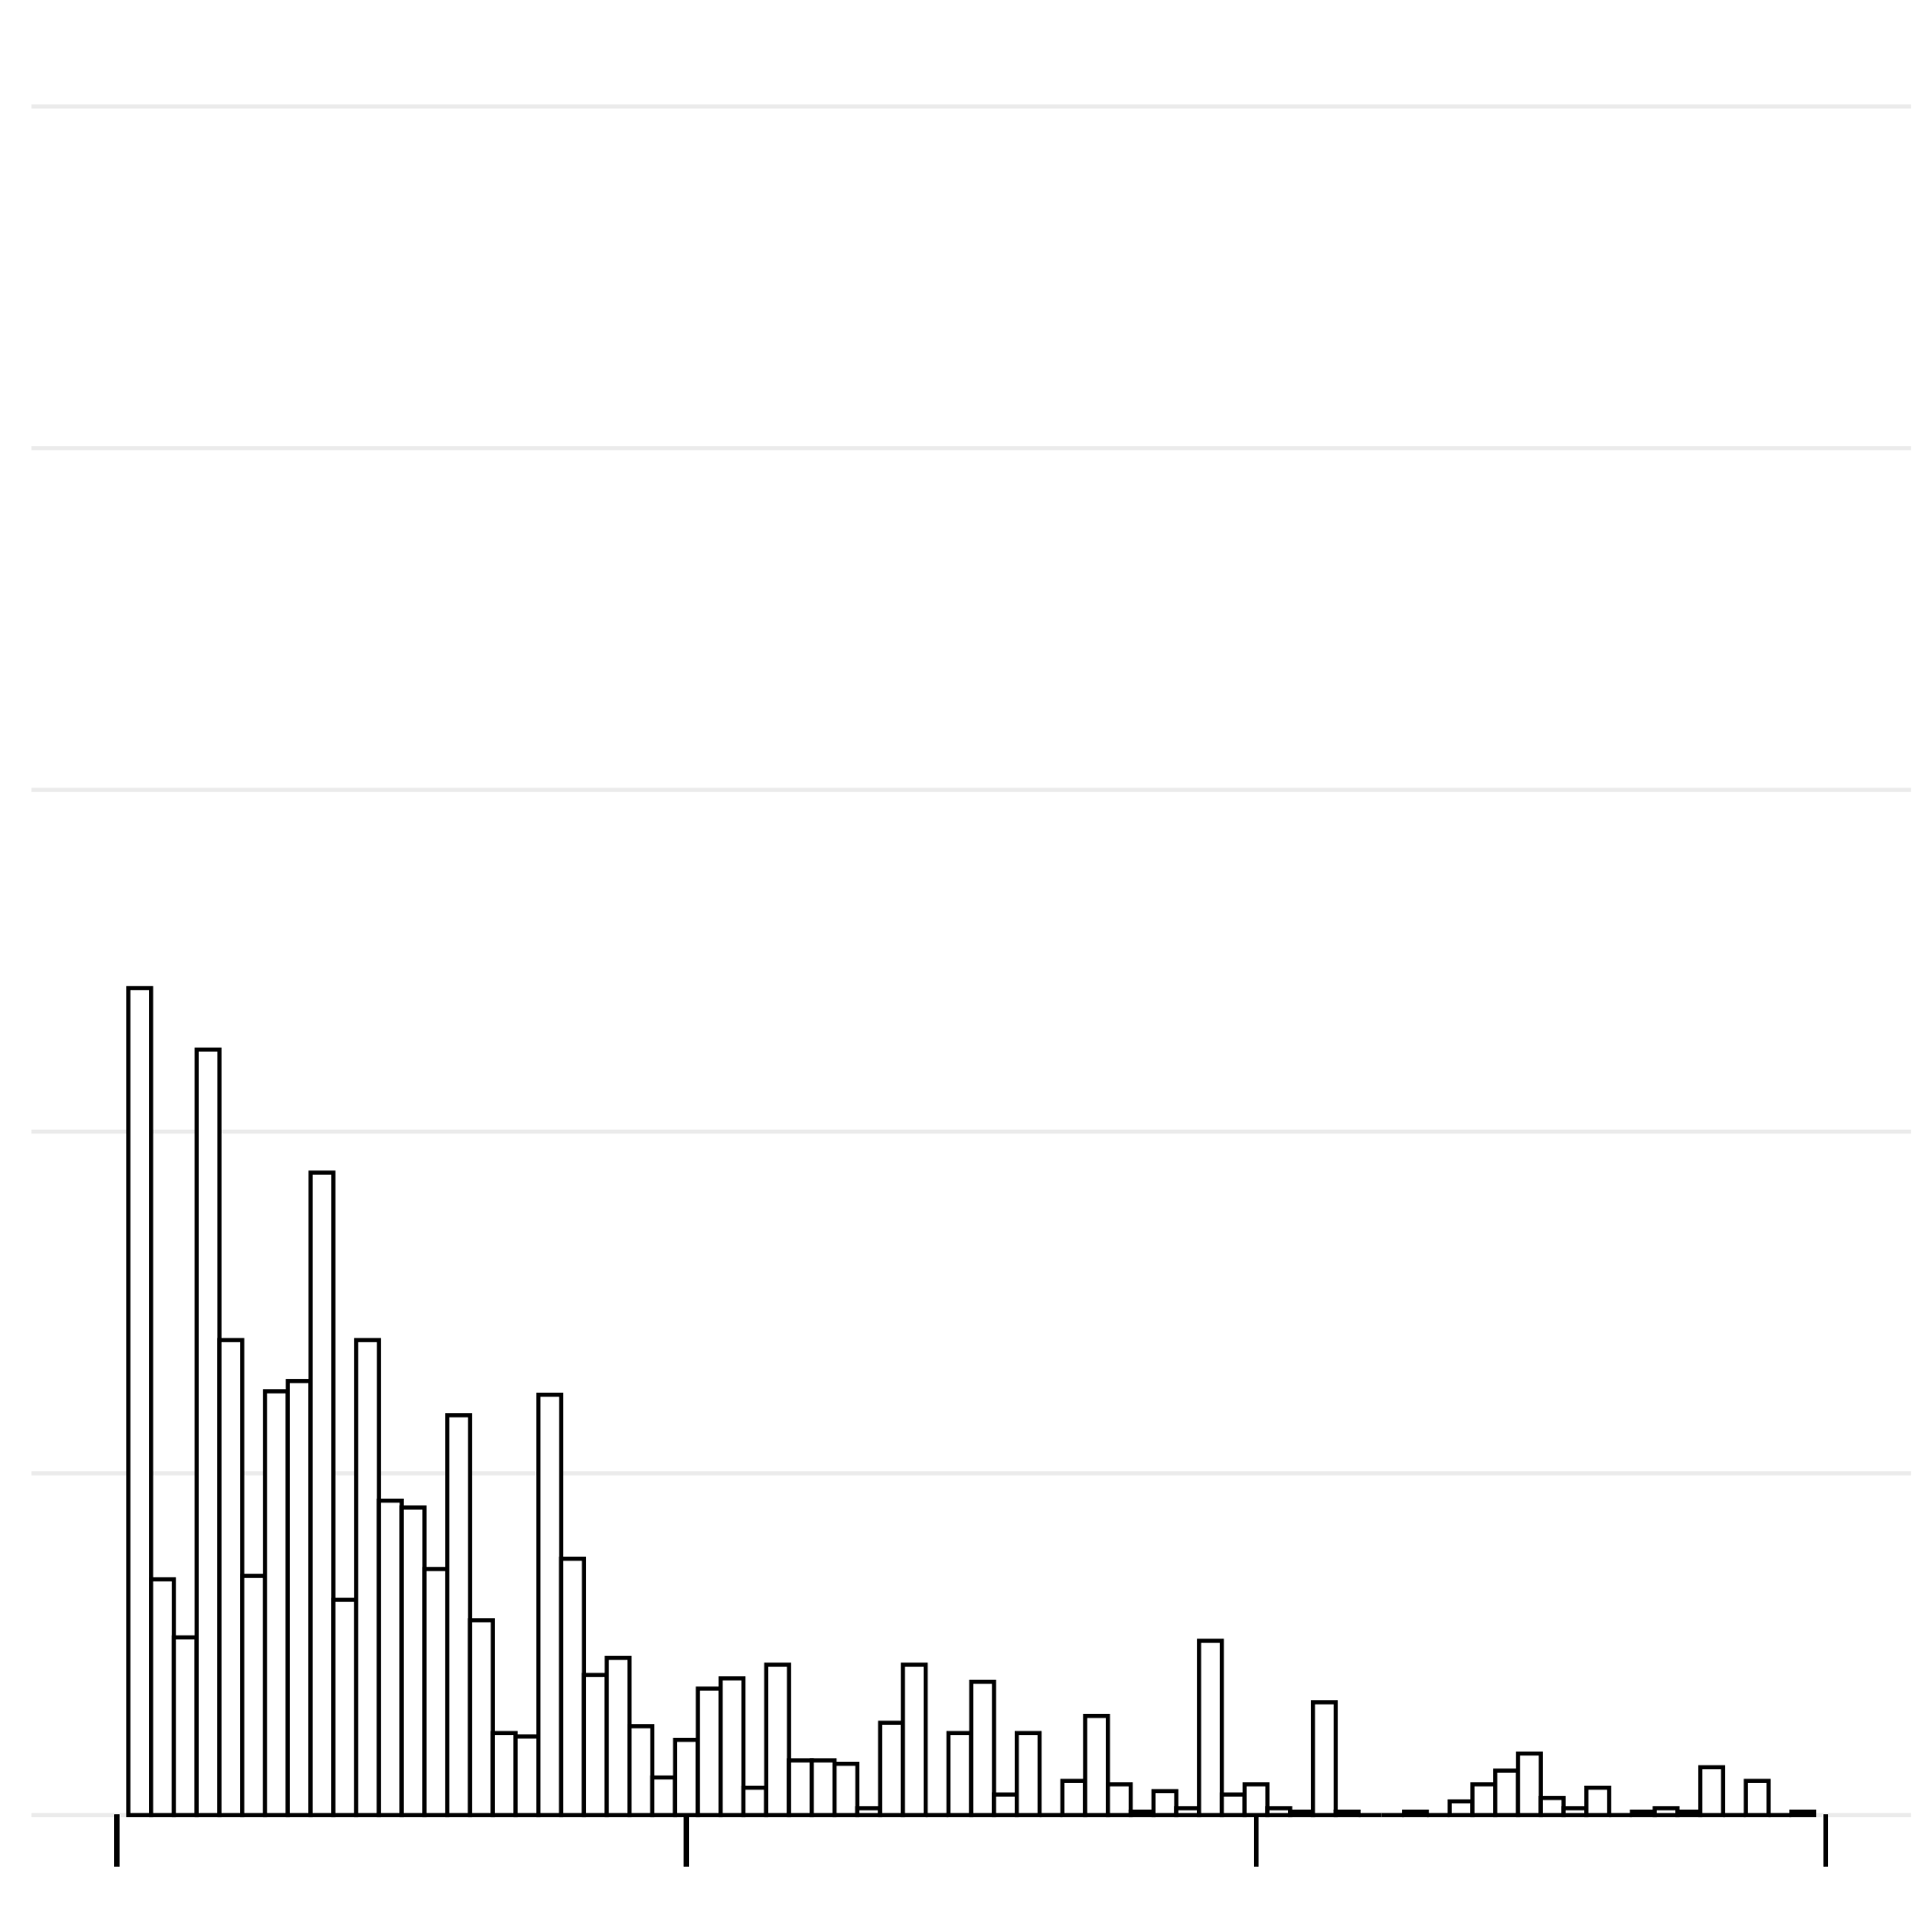

The table this chart was drawn from, first rows:
Sample Name, Recombined Chromosome, Recombination Start Site (bp), Recombination Event Length (bp)
Progeny 0, Ca21chr1_C_albicans_SC5314, 476548, 476548
Progeny 0, Ca21chr1_C_albicans_SC5314, 1695319, 397964
Progeny 0, Ca21chr1_C_albicans_SC5314, 2093283, 88023
Progeny 0, Ca21chr1_C_albicans_SC5314, 2181306, 482329
Progeny 0, Ca21chr1_C_albicans_SC5314, 2663635, 526365
Progeny 0, Ca21chr2_C_albicans_SC5314, 1550940, 85652
Progeny 0, Ca21chr2_C_albicans_SC5314, 1465288, 838204
Progeny 0, Ca21chr2_C_albicans_SC5314, 627084, 433000
Progeny 0, Ca21chr2_C_albicans_SC5314, 194084, 194084
Progeny 0, Ca21chr3_C_albicans_SC5314, 245909, 245909
Progeny 0, Ca21chr3_C_albicans_SC5314, 1282596, 72475
Progeny 0, Ca21chr3_C_albicans_SC5314, 1355071, 401555
Progeny 0, Ca21chr3_C_albicans_SC5314, 1756626, 43374
Progeny 0, Ca21chr4_C_albicans_SC5314, 876670, 462294
Progeny 0, Ca21chr4_C_albicans_SC5314, 414376, 191085
Progeny 0, Ca21chr4_C_albicans_SC5314, 223291, 120221
Progeny 0, Ca21chr4_C_albicans_SC5314, 103070, 103070
Progeny 0, Ca21chr4_C_albicans_SC5314, 1168387, 344267
Progeny 0, Ca21chr4_C_albicans_SC5314, 1512654, 87346
Progeny 0, Ca21chr5_C_albicans_SC5314, 310728, 54052
Progeny 0, Ca21chr5_C_albicans_SC5314, 256676, 256676
Progeny 0, Ca21chr5_C_albicans_SC5314, 707674, 10909
Progeny 0, Ca21chr5_C_albicans_SC5314, 718583, 259374
Progeny 0, Ca21chr5_C_albicans_SC5314, 977957, 51621
Progeny 0, Ca21chr5_C_albicans_SC5314, 1029578, 37552
Progeny 0, Ca21chr5_C_albicans_SC5314, 1067130, 79333
Progeny 0, Ca21chr5_C_albicans_SC5314, 1146463, 39990
Progeny 0, Ca21chr5_C_albicans_SC5314, 1186453, 3547
Progeny 0, Ca21chr6_C_albicans_SC5314, 793164, 59440
Progeny 0, Ca21chr6_C_albicans_SC5314, 733724, 233351
Progeny 0, Ca21chr6_C_albicans_SC5314, 500373, 1727
Progeny 0, Ca21chr6_C_albicans_SC5314, 498646, 260131
Progeny 0, Ca21chr6_C_albicans_SC5314, 238515, 45418
Progeny 0, Ca21chr6_C_albicans_SC5314, 193097, 135376
Progeny 0, Ca21chr6_C_albicans_SC5314, 57721, 57721
Progeny 0, Ca21chr7_C_albicans_SC5314, 354352, 354352
Progeny 0, Ca21chr7_C_albicans_SC5314, 600153, 349847
Progeny 0, Ca21chrR_C_albicans_SC5314, 1309598, 186547
Progeny 0, Ca21chrR_C_albicans_SC5314, 1123051, 324666
Progeny 0, Ca21chrR_C_albicans_SC5314, 798385, 427265
Progeny 0, Ca21chrR_C_albicans_SC5314, 371120, 158105
Progeny 0, Ca21chrR_C_albicans_SC5314, 213015, 105276
Progeny 0, Ca21chrR_C_albicans_SC5314, 107739, 55147
Progeny 0, Ca21chrR_C_albicans_SC5314, 52592, 52592
Progeny 2, Ca21chr1_C_albicans_SC5314, 1982006, 1207994
Progeny 2, Ca21chr3_C_albicans_SC5314, 245909, 99775
Progeny 2, Ca21chr3_C_albicans_SC5314, 146134, 146134
Progeny 2, Ca21chr3_C_albicans_SC5314, 1282596, 72475
Progeny 2, Ca21chr3_C_albicans_SC5314, 1355071, 444929
Progeny 2, Ca21chr4_C_albicans_SC5314, 876670, 371081
Progeny 2, Ca21chr4_C_albicans_SC5314, 505589, 91213
Progeny 2, Ca21chr4_C_albicans_SC5314, 414376, 123274
Progeny 2, Ca21chr4_C_albicans_SC5314, 291102, 14228
Progeny 2, Ca21chr4_C_albicans_SC5314, 276874, 173804
Progeny 2, Ca21chr4_C_albicans_SC5314, 103070, 89798
Progeny 2, Ca21chr4_C_albicans_SC5314, 13272, 13272
Progeny 2, Ca21chr4_C_albicans_SC5314, 1512654, 87346
Progeny 2, Ca21chr5_C_albicans_SC5314, 310728, 4512
Progeny 2, Ca21chr5_C_albicans_SC5314, 306216, 41114
Progeny 2, Ca21chr5_C_albicans_SC5314, 265102, 8426
... 2,947 more rows
